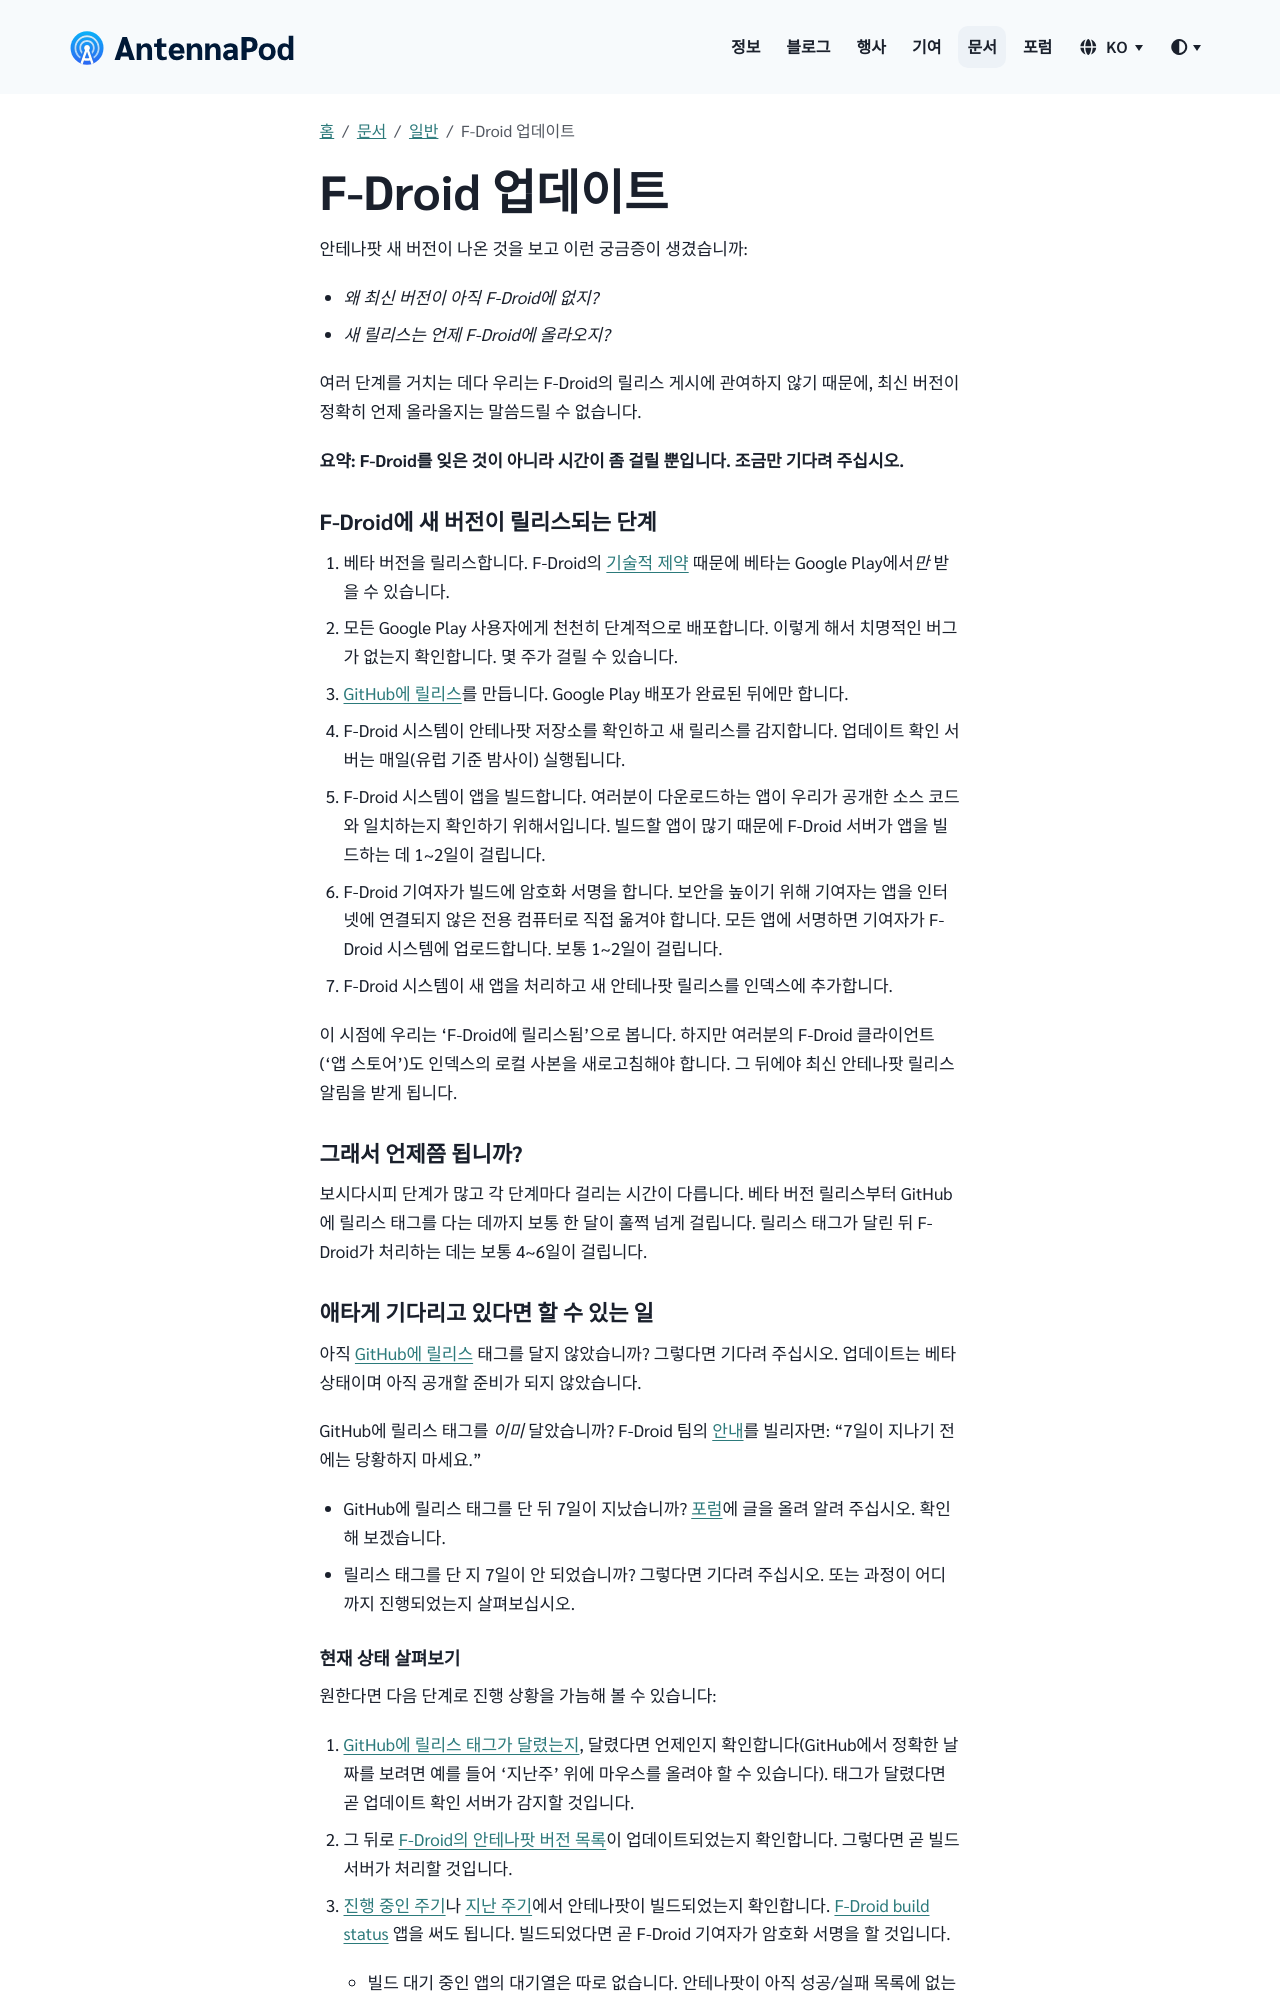

repository: AntennaPod/antennapod.github.io · page: ko/documentation/general/f-droid.html · generator: jekyll

안테나팟 새 버전이 나온 것을 보고 이런 궁금증이 생겼습니까:

* *왜 최신 버전이 아직 F-Droid에 없지?*

* *새 릴리스는 언제 F-Droid에 올라오지?*

여러 단계를 거치는 데다 우리는 F-Droid의 릴리스 게시에 관여하지 않기 때문에, 최신 버전이 정확히 언제 올라올지는 말씀드릴 수 없습니다.

**요약: F-Droid를 잊은 것이 아니라 시간이 좀 걸릴 뿐입니다. 조금만 기다려 주십시오.**

### F-Droid에 새 버전이 릴리스되는 단계

1. 베타 버전을 릴리스합니다. F-Droid의 [기술적 제약](/documentation/general/beta#f-droid) 때문에 베타는 Google Play에서*만* 받을 수 있습니다.

1. 모든 Google Play 사용자에게 천천히 단계적으로 배포합니다. 이렇게 해서 치명적인 버그가 없는지 확인합니다. 몇 주가 걸릴 수 있습니다.

1. [GitHub에 릴리스](https://github.com/AntennaPod/AntennaPod/releases)를 만듭니다. Google Play 배포가 완료된 뒤에만 합니다.

1. F-Droid 시스템이 안테나팟 저장소를 확인하고 새 릴리스를 감지합니다. 업데이트 확인 서버는 매일(유럽 기준 밤사이) 실행됩니다.

1. F-Droid 시스템이 앱을 빌드합니다. 여러분이 다운로드하는 앱이 우리가 공개한 소스 코드와 일치하는지 확인하기 위해서입니다. 빌드할 앱이 많기 때문에 F-Droid 서버가 앱을 빌드하는 데 1~2일이 걸립니다.

1. F-Droid 기여자가 빌드에 암호화 서명을 합니다. 보안을 높이기 위해 기여자는 앱을 인터넷에 연결되지 않은 전용 컴퓨터로 직접 옮겨야 합니다. 모든 앱에 서명하면 기여자가 F-Droid 시스템에 업로드합니다. 보통 1~2일이 걸립니다.

1. F-Droid 시스템이 새 앱을 처리하고 새 안테나팟 릴리스를 인덱스에 추가합니다.


이 시점에 우리는 'F-Droid에 릴리스됨'으로 봅니다. 하지만 여러분의 F-Droid 클라이언트('앱 스토어')도 인덱스의 로컬 사본을 새로고침해야 합니다. 그 뒤에야 최신 안테나팟 릴리스 알림을 받게 됩니다.

### 그래서 언제쯤 됩니까?

보시다시피 단계가 많고 각 단계마다 걸리는 시간이 다릅니다. 베타 버전 릴리스부터 GitHub에 릴리스 태그를 다는 데까지 보통 한 달이 훌쩍 넘게 걸립니다. 릴리스 태그가 달린 뒤 F-Droid가 처리하는 데는 보통 4~6일이 걸립니다.

### 애타게 기다리고 있다면 할 수 있는 일

아직 [GitHub에 릴리스](https://github.com/AntennaPod/AntennaPod/releases) 태그를 달지 않았습니까? 그렇다면 기다려 주십시오. 업데이트는 베타 상태이며 아직 공개할 준비가 되지 않았습니다.

GitHub에 릴리스 태그를 *이미* 달았습니까? F-Droid 팀의 [안내](https://gitlab.com/fdroid/wiki/-/wikis/FAQ#how-long-does-it-take-for-my-app-to-show-up-on-website-and-client)를 빌리자면: "7일이 지나기 전에는 당황하지 마세요."

* GitHub에 릴리스 태그를 단 뒤 7일이 지났습니까? [포럼](https://forum.antennapod.org/)에 글을 올려 알려 주십시오. 확인해 보겠습니다.

* 릴리스 태그를 단 지 7일이 안 되었습니까? 그렇다면 기다려 주십시오. 또는 과정이 어디까지 진행되었는지 살펴보십시오.
